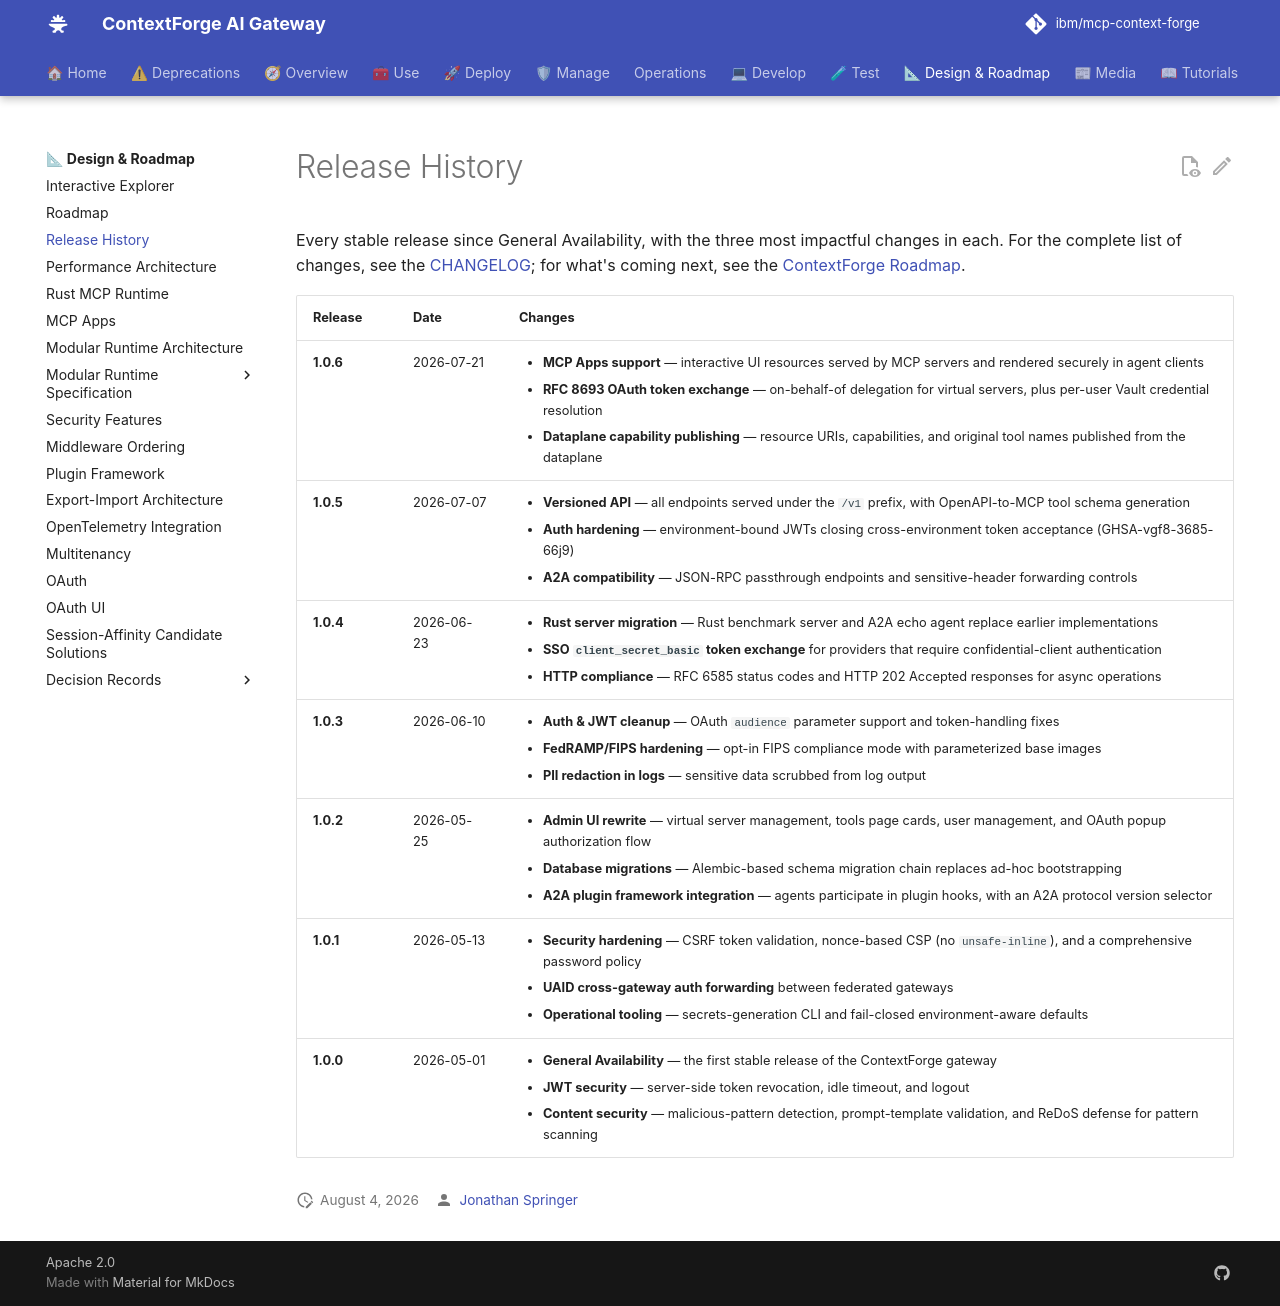

repository: brian-hussey/mcp-context-forge · page: 1.0.11/architecture/releases/index.html · generator: mkdocs

# Release History

Every stable release since General Availability, with the three most
impactful changes in each. For the complete list of changes, see the
[CHANGELOG](https://github.com/IBM/mcp-context-forge/blob/main/CHANGELOG.md);
for what's coming next, see the [ContextForge Roadmap](roadmap.md).

| Release | Date | Changes |
|---|---|---|
| **1.0.6** | 2026-07-21 | <ul><li>**MCP Apps support** — interactive UI resources served by MCP servers and rendered securely in agent clients</li><li>**RFC 8693 OAuth token exchange** — on-behalf-of delegation for virtual servers, plus per-user Vault credential resolution</li><li>**Dataplane capability publishing** — resource URIs, capabilities, and original tool names published from the dataplane</li></ul> |
| **1.0.5** | 2026-07-07 | <ul><li>**Versioned API** — all endpoints served under the `/v1` prefix, with OpenAPI-to-MCP tool schema generation</li><li>**Auth hardening** — environment-bound JWTs closing cross-environment token acceptance (GHSA-vgf8-3685-66j9)</li><li>**A2A compatibility** — JSON-RPC passthrough endpoints and sensitive-header forwarding controls</li></ul> |
| **1.0.4** | 2026-06-23 | <ul><li>**Rust server migration** — Rust benchmark server and A2A echo agent replace earlier implementations</li><li>**SSO `client_secret_basic` token exchange** for providers that require confidential-client authentication</li><li>**HTTP compliance** — RFC 6585 status codes and HTTP 202 Accepted responses for async operations</li></ul> |
| **1.0.3** | 2026-06-10 | <ul><li>**Auth & JWT cleanup** — OAuth `audience` parameter support and token-handling fixes</li><li>**FedRAMP/FIPS hardening** — opt-in FIPS compliance mode with parameterized base images</li><li>**PII redaction in logs** — sensitive data scrubbed from log output</li></ul> |
| **1.0.2** | 2026-05-25 | <ul><li>**Admin UI rewrite** — virtual server management, tools page cards, user management, and OAuth popup authorization flow</li><li>**Database migrations** — Alembic-based schema migration chain replaces ad-hoc bootstrapping</li><li>**A2A plugin framework integration** — agents participate in plugin hooks, with an A2A protocol version selector</li></ul> |
| **1.0.1** | 2026-05-13 | <ul><li>**Security hardening** — CSRF token validation, nonce-based CSP (no `unsafe-inline`), and a comprehensive password policy</li><li>**UAID cross-gateway auth forwarding** between federated gateways</li><li>**Operational tooling** — secrets-generation CLI and fail-closed environment-aware defaults</li></ul> |
| **1.0.0** | 2026-05-01 | <ul><li>**General Availability** — the first stable release of the ContextForge gateway</li><li>**JWT security** — server-side token revocation, idle timeout, and logout</li><li>**Content security** — malicious-pattern detection, prompt-template validation, and ReDoS defense for pattern scanning</li></ul> |
